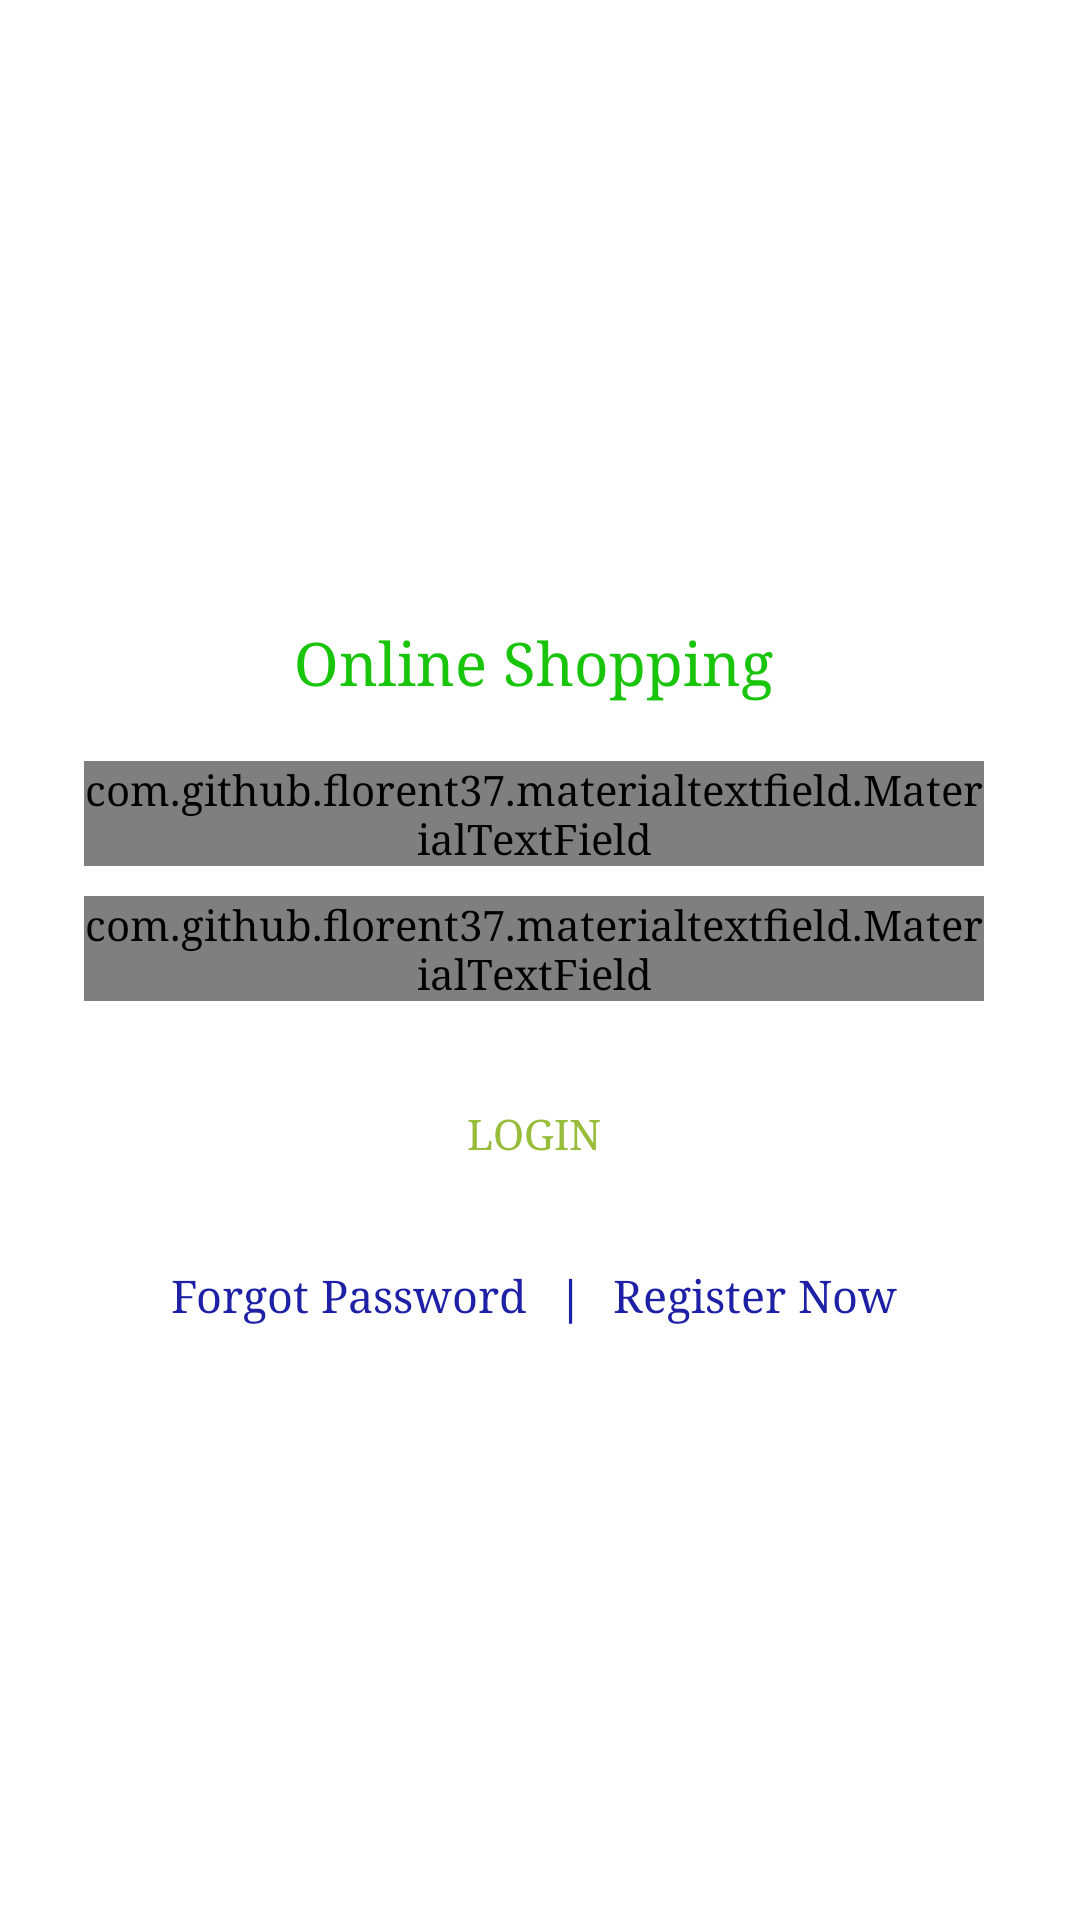

Produce the Android XML layout that renders to this screen, including the resource entries it uses.
<!-- AndroidManifest.xml: activity theme AppTheme.NoActionBar -->
<!-- res/layout/activity_login.xml -->
<?xml version="1.0" encoding="utf-8"?>
<RelativeLayout xmlns:android="http://schemas.android.com/apk/res/android"
    xmlns:app="http://schemas.android.com/apk/res-auto"
    xmlns:tools="http://schemas.android.com/tools"
    android:layout_width="match_parent"
    android:layout_height="match_parent"
    android:gravity="center"
    android:background="@color/white"
    tools:context="com.market.onshopping.activity.LoginActivity">

    <ScrollView
        android:layout_width="match_parent"
        android:layout_height="wrap_content"
        android:scrollbars="vertical"
        android:scrollbarStyle="insideInset">

        <LinearLayout
            android:layout_width="match_parent"
            android:layout_height="wrap_content"
            android:padding="20dp"
            android:gravity="center"
            android:theme="@style/AppTheme"
            android:orientation="vertical">

            <TextView
                android:layout_marginTop="10dp"
                android:textColor="#19C50B"
                android:textSize="20sp"
                android:id="@+id/appname"
                android:layout_width="wrap_content"
                android:layout_height="wrap_content"
                android:layout_below="@id/logo"
                android:text="@string/app_name"
                android:layout_marginBottom="20dp"
                android:layout_centerHorizontal="true"/>

            <com.github.florent37.materialtextfield.MaterialTextField
                android:layout_width="300dp"
                android:layout_height="wrap_content"
                app:mtf_cardCollapsedHeight="1dp"
                app:mtf_labelColor="@color/gen_black"
                app:mtf_image="@drawable/email">

                <EditText
                    android:id="@+id/email"
                    android:layout_width="match_parent"
                    android:layout_height="wrap_content"
                    android:hint="MobileNumber"
                    android:textColor="#34495e"/>

            </com.github.florent37.materialtextfield.MaterialTextField>

            <com.github.florent37.materialtextfield.MaterialTextField
                android:layout_width="300dp"
                app:mtf_cardCollapsedHeight="1dp"
                android:layout_marginTop="10dp"
                android:layout_height="wrap_content"
                app:mtf_labelColor="@color/gen_black"
                app:mtf_image="@drawable/password"
                android:layout_marginBottom="10dp">

                <EditText
                    android:id="@+id/password"
                    android:layout_width="match_parent"
                    android:layout_height="wrap_content"
                    android:hint="Enter Password"
                    android:textColor="#34495e"
                    android:inputType="textPassword"/>

            </com.github.florent37.materialtextfield.MaterialTextField>


            <LinearLayout
                android:layout_width="match_parent"
                android:layout_height="wrap_content"
                android:gravity="center_horizontal"
                android:layout_marginTop="10dp"
                android:orientation="horizontal">


                <Button
                    android:layout_width="wrap_content"
                    android:layout_height="wrap_content"
                    android:id="@+id/login_button"
                    android:text="@string/login"
                    style="@style/AppTheme.RoundedCornerMaterialButton" />

            </LinearLayout>

            <LinearLayout
                android:layout_width="match_parent"
                android:layout_height="wrap_content"
                android:gravity="center_horizontal"
                android:layout_marginTop="20dp"
                android:orientation="horizontal">

                <TextView
                    android:id="@+id/forgot_pass"
                    android:layout_width="wrap_content"
                    android:layout_height="wrap_content"
                    android:text="@string/forgot"
                    style="@style/fonts"/>

                <TextView
                    android:layout_width="wrap_content"
                    android:layout_height="wrap_content"
                    android:text="|"
                    style="@style/fonts"
                    android:textStyle="bold"
                    android:layout_marginLeft="10dp"
                    android:layout_marginRight="10dp"/>

                <TextView
                    android:id="@+id/register_now"
                    android:layout_width="wrap_content"
                    android:layout_height="wrap_content"
                    style="@style/fonts"
                    android:text="@string/register_now"/>

            </LinearLayout>

        </LinearLayout>

    </ScrollView>

</RelativeLayout>
<!-- resources referenced by this layout -->
<resources>
  <color name="gen_black">#000000</color>
  <color name="white">#FFFFFF</color>
  <string name="app_name">Online Shopping</string>
  <string name="forgot">Forgot Password</string>
  <string name="login">Login</string>
  <string name="register_now">Register Now</string>
  <style name="AppTheme" parent="Theme.AppCompat.Light.DarkActionBar">
          
          <item name="colorPrimary">@color/colorPrimary</item>
          <item name="colorPrimaryDark">@color/colorPrimaryDark</item>
          <item name="colorAccent">@color/colorAccent</item>
          <item name="android:typeface">serif</item>
      </style>
  <style name="AppTheme.RoundedCornerMaterialButton" parent="Widget.AppCompat.Button.Colored">
          <item name="android:background">@drawable/rounded_shape</item>
          <item name="colorButtonNormal">@color/colorPrimary</item>
          <item name="colorControlHighlight">@color/colorAccent</item>
          <item name="android:textColor">@color/colorPrimaryDark</item>
          <item name="android:paddingLeft">20dp</item>
          <item name="android:paddingRight">20dp</item>
      </style>
  <style name="fonts">
          <item name="android:textColor">#1E20A5</item>
          <item name="android:textSize">15sp</item>
      </style>
  <style name="AppTheme.NoActionBar">
          <item name="windowActionBar">false</item>
          <item name="windowNoTitle">true</item>
      </style>
  <color name="colorPrimary">#a8cf45</color>
  <color name="colorPrimaryDark">#98BD3B</color>
  <color name="colorAccent">#fff</color>
</resources>
